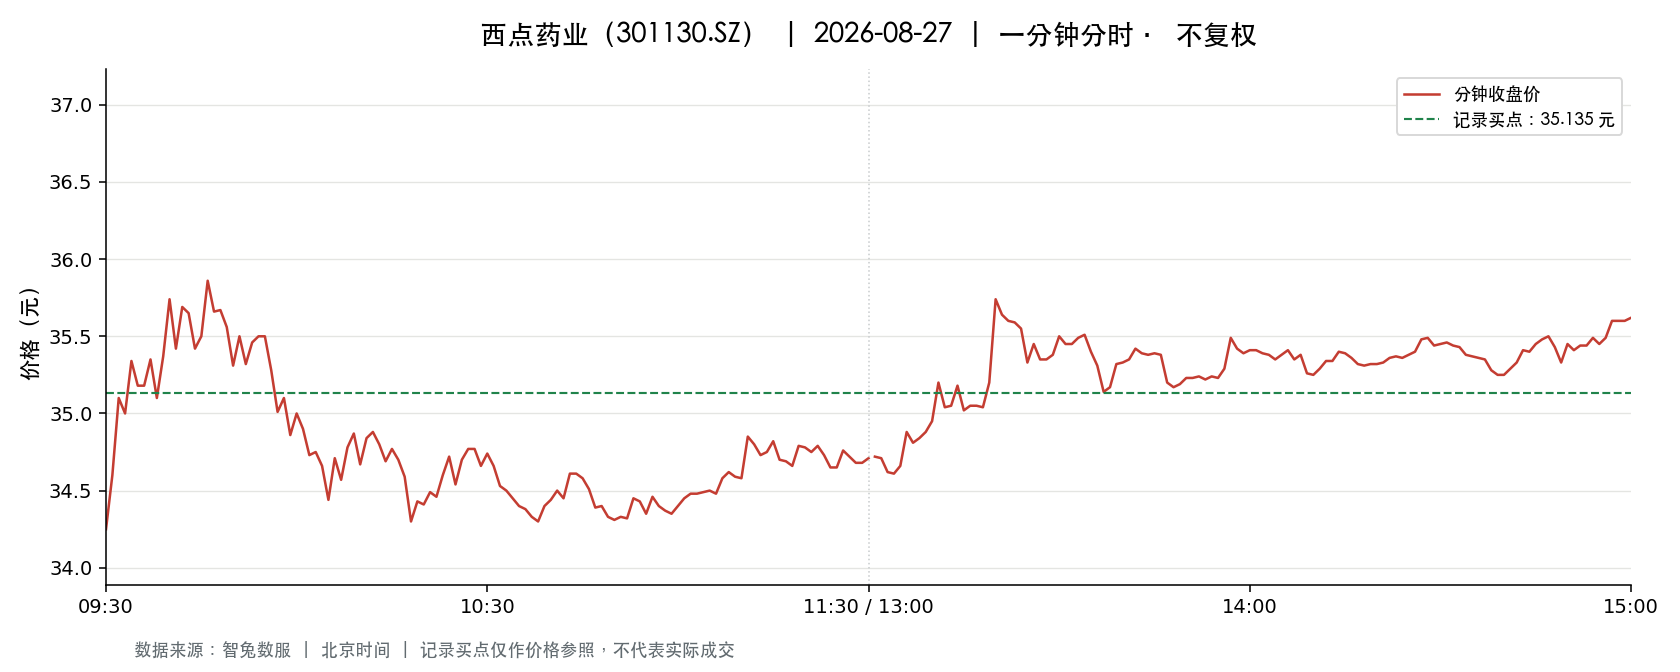

The table this chart was drawn from, first rows:
t, o, h, l, c, v, a, pc, sf
2026-08-27 09:30:00, 34.25, 34.25, 34.25, 34.25, 2052, 7028100, 36.0, 0.0
2026-08-27 09:31:00, 34.51, 34.99, 34.2, 34.6, 5809, 20048461, 34.25, 0.0
2026-08-27 09:32:00, 34.71, 35.18, 34.67, 35.1, 4393, 15350217, 34.6, 0.0
2026-08-27 09:33:00, 35.19, 35.5, 34.83, 35.0, 2753, 9668638, 35.1, 0.0
2026-08-27 09:34:00, 35.15, 35.4, 35.15, 35.34, 2704, 9542650, 35.0, 0.0
2026-08-27 09:35:00, 35.39, 35.39, 35.16, 35.18, 2306, 8126382, 35.34, 0.0
2026-08-27 09:36:00, 35.2, 35.29, 35.16, 35.18, 2300, 8095492, 35.18, 0.0
2026-08-27 09:37:00, 35.21, 35.45, 35.18, 35.35, 2233, 7889894, 35.18, 0.0
2026-08-27 09:38:00, 35.35, 35.35, 35.1, 35.1, 1417, 4989332, 35.35, 0.0
2026-08-27 09:39:00, 35.1, 35.37, 35.07, 35.37, 1334, 4694278, 35.1, 0.0
2026-08-27 09:40:00, 35.42, 35.88, 35.42, 35.74, 1951, 6961454, 35.37, 0.0
2026-08-27 09:41:00, 35.58, 35.6, 35.42, 35.42, 1039, 3686930, 35.74, 0.0
2026-08-27 09:42:00, 35.42, 35.69, 35.4, 35.69, 1027, 3641669, 35.42, 0.0
2026-08-27 09:43:00, 35.7, 35.76, 35.65, 35.65, 1178, 4207786, 35.69, 0.0
2026-08-27 09:44:00, 35.64, 35.64, 35.42, 35.42, 1256, 4460364, 35.65, 0.0
2026-08-27 09:45:00, 35.42, 35.5, 35.42, 35.5, 799.0, 2831137, 35.42, 0.0
2026-08-27 09:46:00, 35.46, 35.94, 35.46, 35.86, 1682, 6026620, 35.5, 0.0
2026-08-27 09:47:00, 35.86, 35.86, 35.6, 35.66, 679.0, 2423752, 35.86, 0.0
2026-08-27 09:48:00, 35.66, 35.8, 35.66, 35.67, 910.0, 3250014, 35.66, 0.0
2026-08-27 09:49:00, 35.67, 35.77, 35.56, 35.56, 1029, 3671842, 35.67, 0.0
2026-08-27 09:50:00, 35.55, 35.55, 35.31, 35.31, 1465, 5196726, 35.56, 0.0
2026-08-27 09:51:00, 35.31, 35.5, 35.2, 35.5, 1662, 5866335, 35.31, 0.0
2026-08-27 09:52:00, 35.5, 35.5, 35.27, 35.32, 977.0, 3455376, 35.5, 0.0
2026-08-27 09:53:00, 35.32, 35.48, 35.32, 35.46, 535.0, 1892766, 35.32, 0.0
2026-08-27 09:54:00, 35.4, 35.58, 35.4, 35.5, 620.0, 2200197, 35.46, 0.0
2026-08-27 09:55:00, 35.6, 35.69, 35.45, 35.5, 636.0, 2262527, 35.5, 0.0
2026-08-27 09:56:00, 35.5, 35.5, 35.28, 35.28, 698.0, 2467081, 35.5, 0.0
2026-08-27 09:57:00, 35.28, 35.28, 35.01, 35.01, 1071, 3764021, 35.28, 0.0
2026-08-27 09:58:00, 35.01, 35.13, 35.0, 35.1, 1204, 4220681, 35.01, 0.0
2026-08-27 09:59:00, 35.06, 35.08, 34.86, 34.86, 1360, 4756401, 35.1, 0.0
2026-08-27 10:00:00, 34.81, 35.0, 34.8, 35.0, 1343, 4681921, 34.86, 0.0
2026-08-27 10:01:00, 34.98, 35.03, 34.9, 34.9, 621.0, 2172243, 35.0, 0.0
2026-08-27 10:02:00, 34.88, 34.88, 34.71, 34.73, 1589, 5520729, 34.9, 0.0
2026-08-27 10:03:00, 34.72, 34.78, 34.72, 34.75, 911.0, 3164286, 34.73, 0.0
2026-08-27 10:04:00, 34.75, 34.75, 34.66, 34.66, 1258, 4367834, 34.75, 0.0
2026-08-27 10:05:00, 34.66, 34.66, 34.44, 34.44, 1321, 4565611, 34.66, 0.0
2026-08-27 10:06:00, 34.5, 34.73, 34.5, 34.71, 973.0, 3367541, 34.44, 0.0
2026-08-27 10:07:00, 34.73, 34.76, 34.57, 34.57, 1137, 3943249, 34.71, 0.0
2026-08-27 10:08:00, 34.57, 34.78, 34.57, 34.78, 550.0, 1905310, 34.57, 0.0
2026-08-27 10:09:00, 34.78, 34.92, 34.78, 34.87, 526.0, 1833026, 34.78, 0.0
2026-08-27 10:10:00, 34.85, 34.9, 34.66, 34.67, 547.0, 1903311, 34.87, 0.0
2026-08-27 10:11:00, 34.67, 34.89, 34.67, 34.84, 523.0, 1820100, 34.67, 0.0
2026-08-27 10:12:00, 34.84, 34.88, 34.76, 34.88, 293.0, 1019869, 34.84, 0.0
2026-08-27 10:13:00, 34.83, 34.88, 34.8, 34.8, 337.0, 1173777, 34.88, 0.0
2026-08-27 10:14:00, 34.8, 34.8, 34.68, 34.69, 484.0, 1681297, 34.8, 0.0
2026-08-27 10:15:00, 34.69, 34.83, 34.69, 34.77, 486.0, 1690350, 34.69, 0.0
2026-08-27 10:16:00, 34.8, 34.8, 34.7, 34.7, 700.0, 2430893, 34.77, 0.0
2026-08-27 10:17:00, 34.7, 34.7, 34.59, 34.59, 638.0, 2210658, 34.7, 0.0
2026-08-27 10:18:00, 34.57, 34.57, 34.3, 34.3, 2027, 6976035, 34.59, 0.0
2026-08-27 10:19:00, 34.31, 34.5, 34.28, 34.43, 1374, 4727098, 34.3, 0.0
2026-08-27 10:20:00, 34.43, 34.45, 34.4, 34.41, 739.0, 2543516, 34.43, 0.0
2026-08-27 10:21:00, 34.42, 34.5, 34.42, 34.49, 641.0, 2210958, 34.41, 0.0
2026-08-27 10:22:00, 34.49, 34.49, 34.45, 34.46, 418.0, 1440833, 34.49, 0.0
2026-08-27 10:23:00, 34.46, 34.6, 34.44, 34.6, 529.0, 1824444, 34.46, 0.0
2026-08-27 10:24:00, 34.68, 34.76, 34.6, 34.72, 758.0, 2630795, 34.6, 0.0
2026-08-27 10:25:00, 34.71, 34.72, 34.5, 34.54, 589.0, 2039659, 34.72, 0.0
2026-08-27 10:26:00, 34.6, 34.73, 34.51, 34.7, 189.0, 655163, 34.54, 0.0
2026-08-27 10:27:00, 34.74, 34.82, 34.74, 34.77, 461.0, 1603178, 34.7, 0.0
2026-08-27 10:28:00, 34.82, 34.82, 34.76, 34.77, 377.0, 1311640, 34.77, 0.0
2026-08-27 10:29:00, 34.78, 34.79, 34.66, 34.66, 309.0, 1074264, 34.77, 0.0
... 181 more rows
